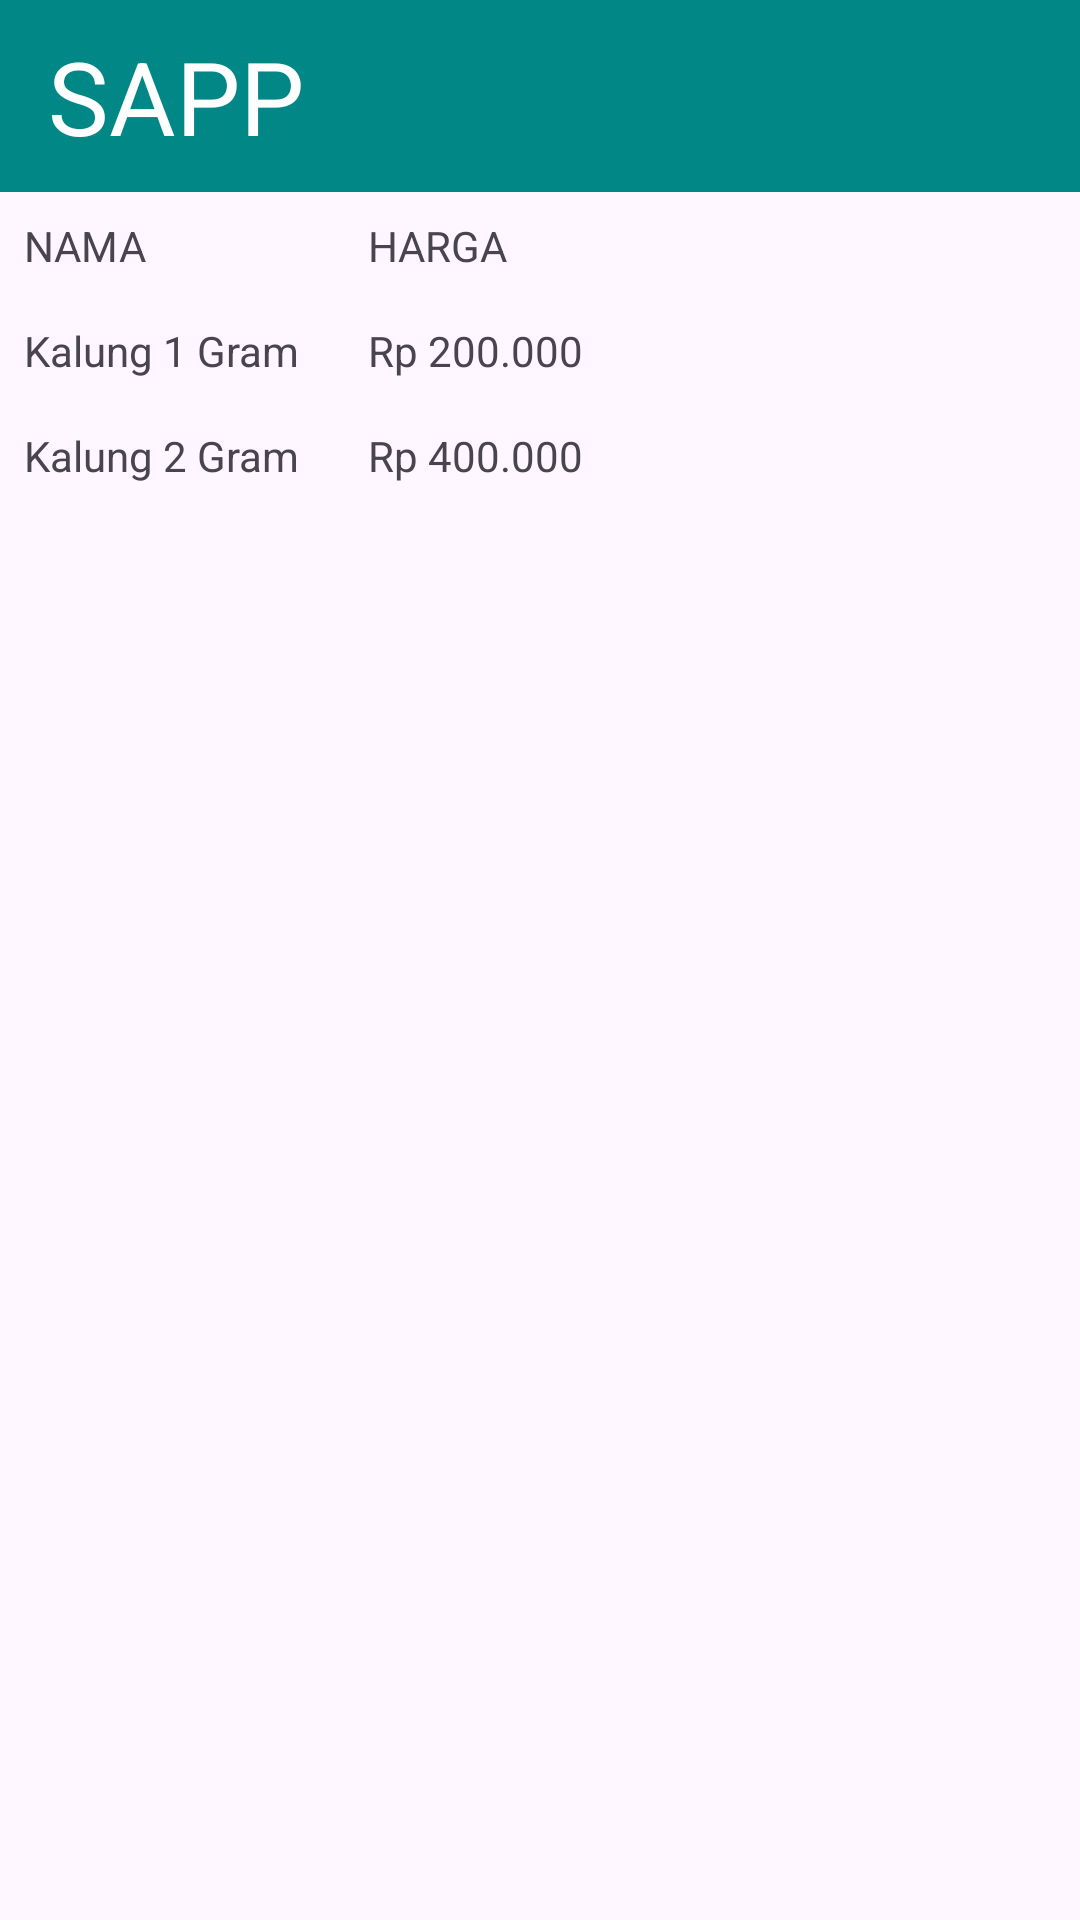

Layout XML and referenced resources for this Android screen:
<!-- AndroidManifest.xml: activity theme Theme.Sapp_v1 -->
<!-- res/layout/activity_home_user.xml -->
<?xml version="1.0" encoding="utf-8"?>
<androidx.constraintlayout.widget.ConstraintLayout xmlns:android="http://schemas.android.com/apk/res/android"
    xmlns:app="http://schemas.android.com/apk/res-auto"
    xmlns:tools="http://schemas.android.com/tools"
    android:layout_width="match_parent"
    android:layout_height="match_parent"
    tools:context=".HomeUserActivity">

    <androidx.appcompat.widget.Toolbar
        android:id="@+id/toolbar2"
        android:layout_width="0dp"
        android:layout_height="wrap_content"
        android:background="@color/teal_700"
        android:minHeight="?attr/actionBarSize"
        android:theme="?attr/actionBarTheme"
        app:layout_constraintEnd_toEndOf="parent"
        app:layout_constraintStart_toStartOf="parent"
        app:layout_constraintTop_toTopOf="parent"
        app:title="SAPP"
        app:titleTextAppearance="@style/TextAppearance.AppCompat.Display1"
        app:titleTextColor="#FFFFFF" />

    <TextView
        android:id="@+id/textView2"
        android:layout_width="wrap_content"
        android:layout_height="wrap_content"
        android:layout_marginStart="10dp"
        android:layout_marginTop="30dp"
        android:layout_marginEnd="102dp"
        android:layout_marginBottom="592dp"
        android:text="Perhiasan Terbaru !"
        android:textSize="34sp"
        android:textStyle="bold"
        app:layout_constraintBottom_toBottomOf="parent"
        app:layout_constraintEnd_toEndOf="parent"
        app:layout_constraintStart_toStartOf="parent"
        app:layout_constraintTop_toBottomOf="@+id/toolbar2" />
    <TableLayout
        android:id="@+id/tableLayout"
        android:layout_width="match_parent"
        android:layout_height="wrap_content"
        android:layout_marginTop="16dp"
        android:stretchColumns="*"
        app:layout_constraintTop_toBottomOf="@id/textView2"
        app:layout_constraintStart_toStartOf="parent"
        app:layout_constraintEnd_toEndOf="parent">
        <TableRow
            android:layout_width="300dp"
            android:layout_height="wrap_content"
            android:padding="8dp">

            <TextView
                android:layout_width="0dp"
                android:layout_height="wrap_content"
                android:layout_weight="1"
                android:text="NAMA" />

            <TextView
                android:layout_width="0dp"
                android:layout_height="wrap_content"
                android:layout_weight="1"
                android:text="HARGA" />
            <TextView
                android:layout_width="0dp"
                android:layout_height="wrap_content"
                android:layout_weight="1"
                android:text="" />
        </TableRow>

        <TableRow
            android:layout_width="300dp"
            android:layout_height="wrap_content"
            android:padding="8dp">

            <TextView
                android:layout_width="0dp"
                android:layout_height="wrap_content"
                android:layout_weight="1"
                android:text="Kalung 1 Gram" />

            <TextView
                android:layout_width="0dp"
                android:layout_height="wrap_content"
                android:layout_weight="1"
                android:text="Rp 200.000" />
            <TextView
                android:layout_width="0dp"
                android:layout_height="wrap_content"
                android:layout_weight="1"
                android:text="" />

        </TableRow>

        <TableRow
            android:layout_width="300dp"
            android:layout_height="wrap_content"
            android:padding="8dp">

            <TextView
                android:layout_width="0dp"
                android:layout_height="match_parent"
                android:layout_weight="1"
                android:text="Kalung 2 Gram" />

            <TextView
                android:layout_width="0dp"
                android:layout_height="wrap_content"
                android:layout_weight="1"
                android:text="Rp 400.000" />

            <TextView
                android:layout_width="0dp"
                android:layout_height="wrap_content"
                android:layout_weight="1"
                android:text="" />

        </TableRow>
    </TableLayout>
</androidx.constraintlayout.widget.ConstraintLayout>
<!-- resources referenced by this layout -->
<resources>
  <style name="Theme.Sapp_v1" parent="Theme.MaterialComponents.DayNight.DarkActionBar">
          
          <item name="colorPrimary">@color/purple_500</item>
          <item name="colorPrimaryVariant">@color/purple_700</item>
          <item name="colorOnPrimary">@color/white</item>
          
          <item name="colorSecondary">@color/teal_200</item>
          <item name="colorSecondaryVariant">@color/teal_700</item>
          <item name="colorOnSecondary">@color/black</item>
          
          <item name="android:statusBarColor">?attr/colorPrimaryVariant</item>
          
      </style>
  <!-- not gathered from this repository: default colours our renderer supplied (Android Studio template values) -->
  <color name="purple_500">#FF6200EE</color>
  <color name="purple_700">#FF3700B3</color>
  <color name="teal_200">#FF03DAC5</color>
  <color name="teal_700">#FF018786</color>
  <color name="black">#FF000000</color>
  <color name="white">#FFFFFFFF</color>
</resources>
